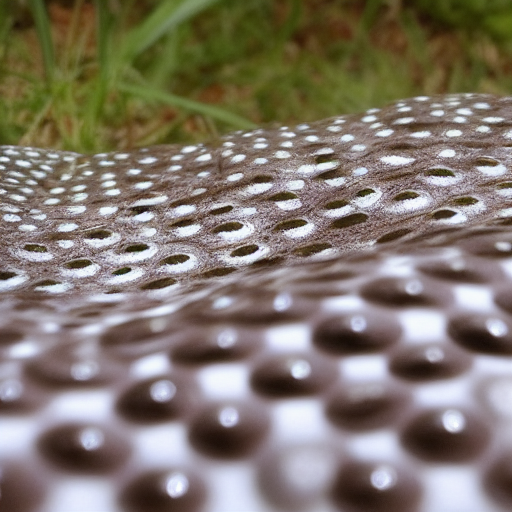
Generation parameters embedded in this image by AUTOMATIC1111 Stable Diffusion web UI or a fork of it (Forge, ...) (PNG 'parameters' text chunk):
dots
Negative prompt: abstract
Steps: 20, Sampler: Euler a, CFG scale: 7, Seed: 525672035, Size: 512x512, Model hash: 6ce0161689, Model: v1-5-pruned-emaonly, Version: v1.6.0